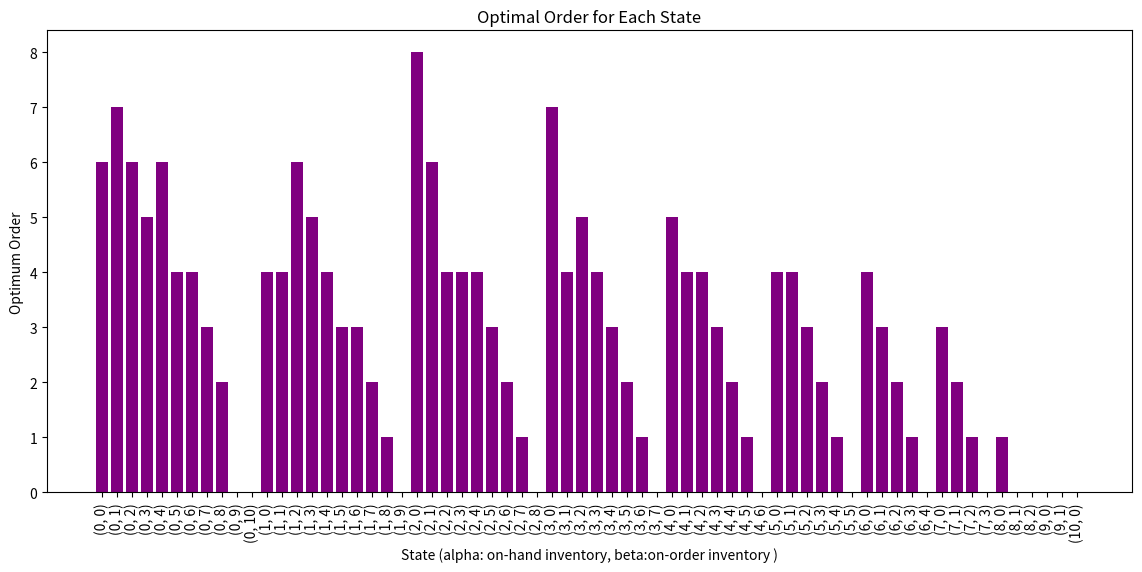

This chart was generated by the following Python code: (Note: this script raises an exception after producing the figure.)
import numpy as np
import random
import matplotlib.pyplot as plt

class QLearningInventory:
    def __init__(self, user_capacity, poisson_lambda, holding_cost, stockout_cost, 
                 gamma, alpha, epsilon, episodes, max_actions_per_episode):
        
        # Initialize parameters
        self.user_capacity = user_capacity
        self.poisson_lambda = poisson_lambda
        self.holding_cost = holding_cost
        self.stockout_cost = stockout_cost
        self.gamma = gamma
        self.alpha = alpha
        self.epsilon = epsilon
        self.episodes = episodes
        self.max_actions_per_episode = max_actions_per_episode
        self.batch = []  # Initialize the batch to store experiences

    def initialize_Q(self):
        # Initialize the Q-table as a dictionary
        Q = {}
        for alpha in range(self.user_capacity + 1):
            for beta in range(self.user_capacity + 1 - alpha):
                state = (alpha, beta)
                Q[state] = {}
                max_action = self.user_capacity - (alpha + beta)
                for action in range(max_action + 1):
                    Q[state][action] = np.random.uniform(0, 1)  # Small random values
        return Q

    def simulate_transition_and_reward(self, state, action):

        alpha, beta = state
        init_inv = alpha + beta
        demand = np.random.poisson(self.poisson_lambda)
        
        new_alpha = max(0, init_inv - demand)
        holding_cost = -new_alpha * self.holding_cost
        stockout_cost = 0
        
        if demand > init_inv:
            stockout_cost = -(demand - init_inv) * self.stockout_cost
        
        reward = holding_cost + stockout_cost
        next_state = (new_alpha, action)
        
        return next_state, reward

    def choose_action(self, state):

        # Epsilon-greedy action selection
        if np.random.rand() < self.epsilon:
            return np.random.choice(self.user_capacity - (state[0] + state[1]) + 1)
        else:
            return max(self.Q[state], key=self.Q[state].get)

    def update_Q(self, batch):
        # Batch update of the Q-table
        for state, action, reward, next_state in batch:
            best_next_action = max(self.Q[next_state], key=self.Q[next_state].get)
            td_target = reward + self.gamma * self.Q[next_state][best_next_action]
            td_error = td_target - self.Q[state][action]
            self.Q[state][action] += self.alpha * td_error

    def train(self):

        self.Q = self.initialize_Q()  # Reinitialize Q-table for each training run

        for episode in range(self.episodes):
            alpha_0 = random.randint(0, self.user_capacity)
            beta_0 = random.randint(0, self.user_capacity - alpha_0)
            state = (alpha_0, beta_0)
            #total_reward = 0
            self.batch = []  # Reset the batch at the start of each episode
            action_taken = 0
            while action_taken < self.max_actions_per_episode:
                action = self.choose_action(state)
                next_state, reward = self.simulate_transition_and_reward(state, action)
                self.batch.append((state, action, reward, next_state))  # Collect experience
                state = next_state
                action_taken += 1
            
            self.update_Q(self.batch)  # Update Q-table using the batch
            

    def get_optimal_policy(self):
        optimal_policy = {}
        for state in self.Q.keys():
            optimal_policy[state] = max(self.Q[state], key=self.Q[state].get)
        return optimal_policy

# Example usage:
user_capacity = 10
poisson_lambda = 5
holding_cost = 2
stockout_cost = 5
gamma = 0.9
alpha = 0.1
epsilon = 0.1
episodes = 1000
max_actions_per_episode = 1000


# Define the Class
ql = QLearningInventory(user_capacity, poisson_lambda, holding_cost, stockout_cost, gamma, 
                        alpha, epsilon, episodes, max_actions_per_episode)

# Train Agent
ql.train()

# Get the Optimal Policy
optimal_policy = ql.get_optimal_policy()

# Print the Policy
print("Optimal Policy:")

for state, action in optimal_policy.items():
    alpha, beta = state
    print(f"State: alpha={alpha}, beta={beta}, Optimum Order: {action}")


states = list(optimal_policy.keys())
opt_actions = list(optimal_policy.values())

plt.figure(figsize=(14, 6))
plt.bar(range(len(states)), opt_actions)
plt.xlabel('State (alpha: on-hand inventory, beta:on-order inventory )')
plt.ylabel('Optimum Order')
plt.bar(range(len(states)), opt_actions, color='purple')  # Change the color of the bars to purple
plt.xticks(range(len(states)), states, rotation=90)  # Rotate x-axis labels by 90 degrees
plt.title('Optimal Action for Each State')
#plt.grid(True)  # Add grid lines to the plot
plt.xticks(range(len(states)), states, rotation=90)  # Rotate x-axis labels by 90 degrees
plt.title('Optimal Order for Each State')
#plt.show()

plt.savefig('/home/<user>/Documents/Creator/medium_blogs/2024/08-Aug/RL-Inventory/optimal_policy_plot.png', dpi=300, bbox_inches='tight')

#visualize_action(optimal_policy)
#import numpy as np


#def simulate_environment(episodes, user_capacity, poisson_lambda, 
#                         optimal_policy, holding_cost, stockout_cost,
#                         policy_to_act):
#    """
#    Test the optimal policy on the new environment and calculate the total reward.

#    Args:
#        episodes (int): The number of episodes to simulate.
#        user_capacity (int): The maximum user capacity.
#        poisson_lambda (float): The lambda parameter for the Poisson distribution.
#        optimal_policy (dict): A dictionary mapping states to actions.
#        holding_cost (float): The cost per unit for holding inventory.
#        stockout_cost (float): The cost per unit for stockout.

#    Returns:
#        float: The total reward accumulated over all episodes.
#    """
#    total_reward = 0

#    alpha_0 =  random.randint(0, user_capacity)
#    beta_0 = random.randint(0, user_capacity - alpha_0)
#    state = (alpha_0, beta_0)  # Initialize the state at the start of each episode
    
#    for _ in range(episodes):

#       action = policy_to_act.get(state, 0)
#        alpha, beta = state
#        demand = np.random.poisson(poisson_lambda)
#        new_alpha = max(0, alpha + beta - demand)
#        next_state = (new_alpha, action)

        #action, demand, next_state = new_environment(user_capacity, 
        #                                            poisson_lambda, 
        #                                            state, action)
        #alpha, beta = state
        #action = optimal_policy.get(state, 0)
        
#        init_inv = alpha + beta  # Initial inventory (alpha + items on order)
        #new_alpha = max(0, init_inv - demand)
        
        # Calculate the reward
#        holding_cost_value = -new_alpha * holding_cost
#        stockout_cost_value = -(demand - init_inv) * stockout_cost if demand > init_inv else 0
        
#        reward = holding_cost_value + stockout_cost_value
#        total_reward += reward
        
#        state = next_state

#    return total_reward

#episodes_val = 10000

#total_reward_opt = simulate_environment(episodes_val, user_capacity, 
#                                    poisson_lambda, optimal_policy, 
#                                    holding_cost, stockout_cost,
#                                    policy_to_act=optimal_policy)  

#print("Total Reward on New Environment: Optimum", total_reward_opt)

#target_level = user_capacity

#def constrained_order_up_to_policy(state, user_capacity, target_level):
#    alpha, beta = state
    # Determine the maximum quantity you can order without exceeding capacity
#    max_possible_order = user_capacity - (alpha + beta)
    # Calculate the desired order quantity to reach the target level
#    desired_order = max(0, target_level - (alpha + beta))
    # The action is the minimum of what is possible and what is desired
#    return min(max_possible_order, desired_order)

#simple_policy = {state: constrained_order_up_to_policy(state, user_capacity, target_level) for state in optimal_policy.keys()}


#total_reward_simp = simulate_environment(episodes_val, user_capacity, 
#                                    poisson_lambda, optimal_policy, 
#                                    holding_cost, stockout_cost,
#                                    policy_to_act=simple_policy)  


#rint("Total Reward on New Environment Simple Polciy:", total_reward_simp)

#import matplotlib.pyplot as plt

#def visualize_action(optimal_policy):
#    states = list(optimal_policy.keys())
#    actions = list(optimal_policy.values())

#    plt.bar(range(len(states)), actions)
#    plt.xlabel('State')
#    plt.ylabel('Action')
#    plt.xticks(range(len(states)), states, rotation=90)  # Rotate x-axis labels by 90 degrees
#    plt.title('Optimal Action for Each State')
#    plt.show()

#visualize_action(optimal_policy)